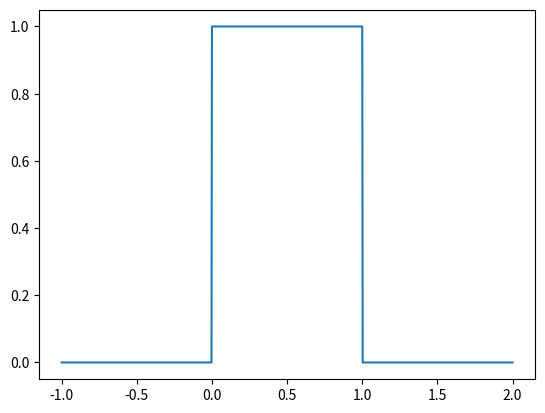
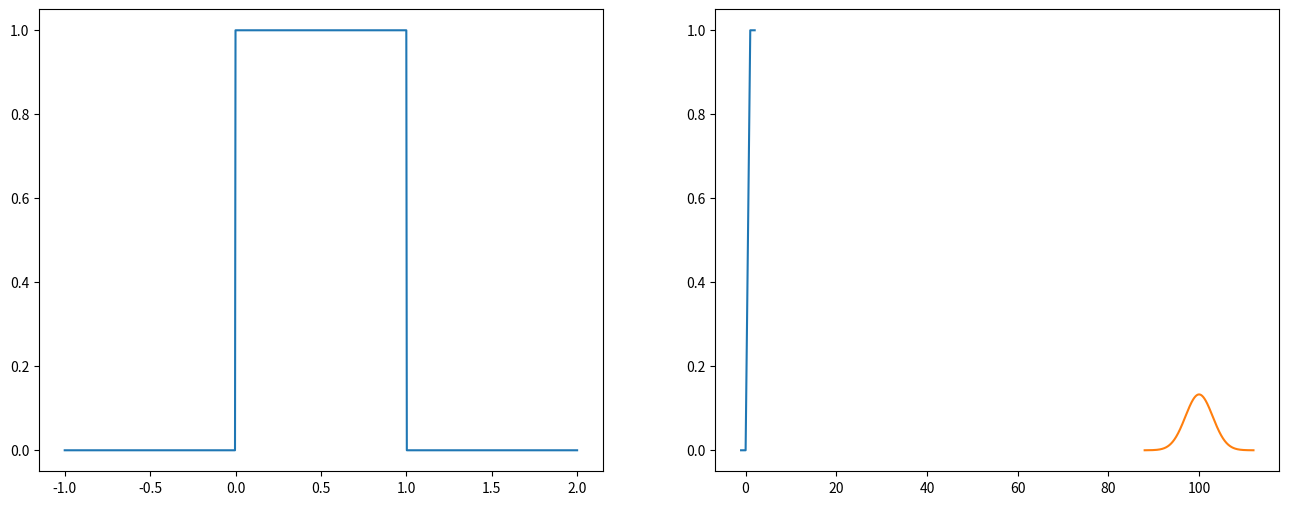

The matplotlib source for these figures, in order: (Note: this script raises an exception after producing the figures.)
import matplotlib.pyplot as plt
import pandas as pd
import numpy as np
import scipy.stats as stats

#define the uniform distribution
uniform_dist = stats.uniform()

#define a domain of values
x = np.linspace(-1, 2, 1000)

#look at a plot
plt.plot(x, uniform_dist.pdf(x))

#probability of .5?
uniform_dist.pdf(0.5)

#probabiity of .3 or fewer?
uniform_dist.cdf(.3)

#side by side plot of pdf and cdf
fig, ax = plt.subplots(1, 2, figsize = (16, 6))
ax[0].plot(x, uniform_dist.pdf(x))
ax[1].plot(x, uniform_dist.cdf(x))

#mean of 100 sd of 3
norm_1 = stats.norm(loc = 100, scale = 3)

#plot pdf
x = np.linspace(88, 112, 1000)
plt.plot(x, norm_1.pdf(x))

#how much between 97 and 103?
norm_1.cdf(103) - norm_1.cdf(97)

#how much data between 94 and 106?
norm_1.cdf(106) - norm_1.cdf(94)

#between 91 and 109?
norm_1.cdf(109) - norm_1.cdf(91)

import ipywidgets as widgets
from ipywidgets import interact

#function that takes in mean and standard deviation, returns plot of pdf
def plot_pdt(mean_num, std_num):
    norm_1 = stats.norm(loc = mean_num, scale = std_num)
    x = np.linspace(mean_num - std_num * 4, mean_num + std_num * 4, 1000)
    plt.plot(x, norm_1.pdf(x))
    plt.xlim(80, 120)

#plot pdf
plot_pdt(100, 3)

#interact with it
interact(plot_pdt, mean_num = widgets.FloatSlider(min = 50, max = 150, step = 1, description = 'Mean'),
                    std_num = widgets.FloatSlider(min = 0.1, max = 20, step = 0.1, description = 'σ'))

#math class
math_class = stats.norm(loc = 80, scale = 7)

#histogram
plt.hist(math_class.rvs(100))

#english scores
english_class = stats.norm(loc = 95, scale = 5)

#make a dataframe
tests_df = pd.DataFrame({'math': math_class.rvs(1000), 'english': english_class.rvs(1000)})
tests_df.head()

#plot the histograms together
plt.hist(tests_df['math'])
plt.hist(tests_df['english'])

#problem: Student A -- 82 in math How many std's away from the mean is 82???
#.        Student B -- 97 in English
#Who did better?


















